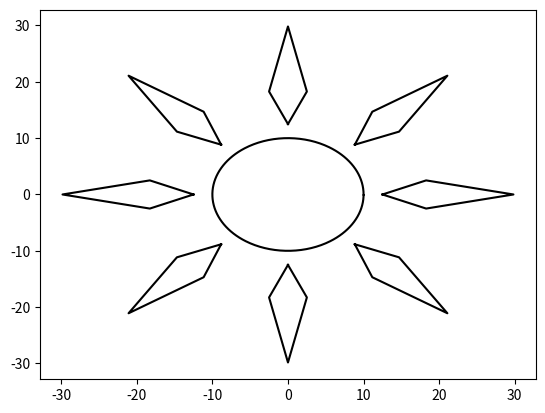

Here is the Python script that generated this plot:
import math
import matplotlib.pyplot as plt
debug=1
halo=0

#Param
scale = 1
r=10
spike_space = r/4
spike_length = r*2
spike_width = r/2

#circle
circle_x=[]
circle_y=[]
for theta in range(0,360):
    circle_x.append(math.cos(theta*math.pi/180)*r)
    circle_y.append(math.sin(theta*math.pi/180)*r)

#TopSpike 
Spike_x=[0,spike_width*math.cos(60*math.pi/180),0,-spike_width*math.cos(60*math.pi/180),0]
Spike_y=[r+spike_space,r+spike_space+spike_length/3*math.sin(60*math.pi/180),r+spike_space+spike_length*math.sin(60*math.pi/180),r+spike_space+spike_length/3*math.sin(60*math.pi/180),r+spike_space]
Spike_ny=[item*-1 for item in Spike_y]

#Topright Spike
#rotation
Spike_rx=[]
Spike_ry=[]
for i in range(len(Spike_x)):
    Spike_rx.append(Spike_x[i]*math.cos(45*math.pi/180)+Spike_y[i]*math.sin(45*math.pi/180))
    Spike_ry.append(-Spike_x[i]*math.sin(45*math.pi/180)+Spike_y[i]*math.cos(45*math.pi/180))
Spike_nrx =[item*-1 for item in Spike_rx]
Spike_nry =[item*-1 for item in Spike_ry]

#Halo
if halo:
    halo_x=[]
    halo_y=[]
    for theta in range(0,360):
        halo_x.append(math.cos(theta*math.pi/180)*(r+spike_space+spike_length/3*math.sin(60*math.pi/180)))
        halo_y.append(math.sin(theta*math.pi/180)*(r+spike_space+spike_length/3*math.sin(60*math.pi/180)))

#Scale
circle_x = [item*scale for item in circle_x]
circle_y = [item*scale for item in circle_y]
Spike_x = [item*scale for item in Spike_x]
Spike_y = [item*scale for item in Spike_y]
Spike_ny = [item*scale for item in Spike_ny]
Spike_rx = [item*scale for item in Spike_rx]
Spike_ry = [item*scale for item in Spike_ry]
Spike_nry = [item*scale for item in Spike_nry]
Spike_nrx = [item*scale for item in Spike_nrx]

# plot
if debug:
    plt.plot(circle_x,circle_y,'black',
    Spike_x,Spike_y,'black', #top
    Spike_x,Spike_ny,'black', #bot
    Spike_y,Spike_x,'black',#right
    Spike_ny,Spike_x,'black', #left
    Spike_rx, Spike_ry,'black', #topright
    Spike_nrx,Spike_ry,'black', #topleft
    Spike_nrx,Spike_nry,'black', #botleft
    Spike_rx,Spike_nry, 'black')#botright
    if halo:
        plt.plot(halo_x,halo_y,'black')
    plt.show() 